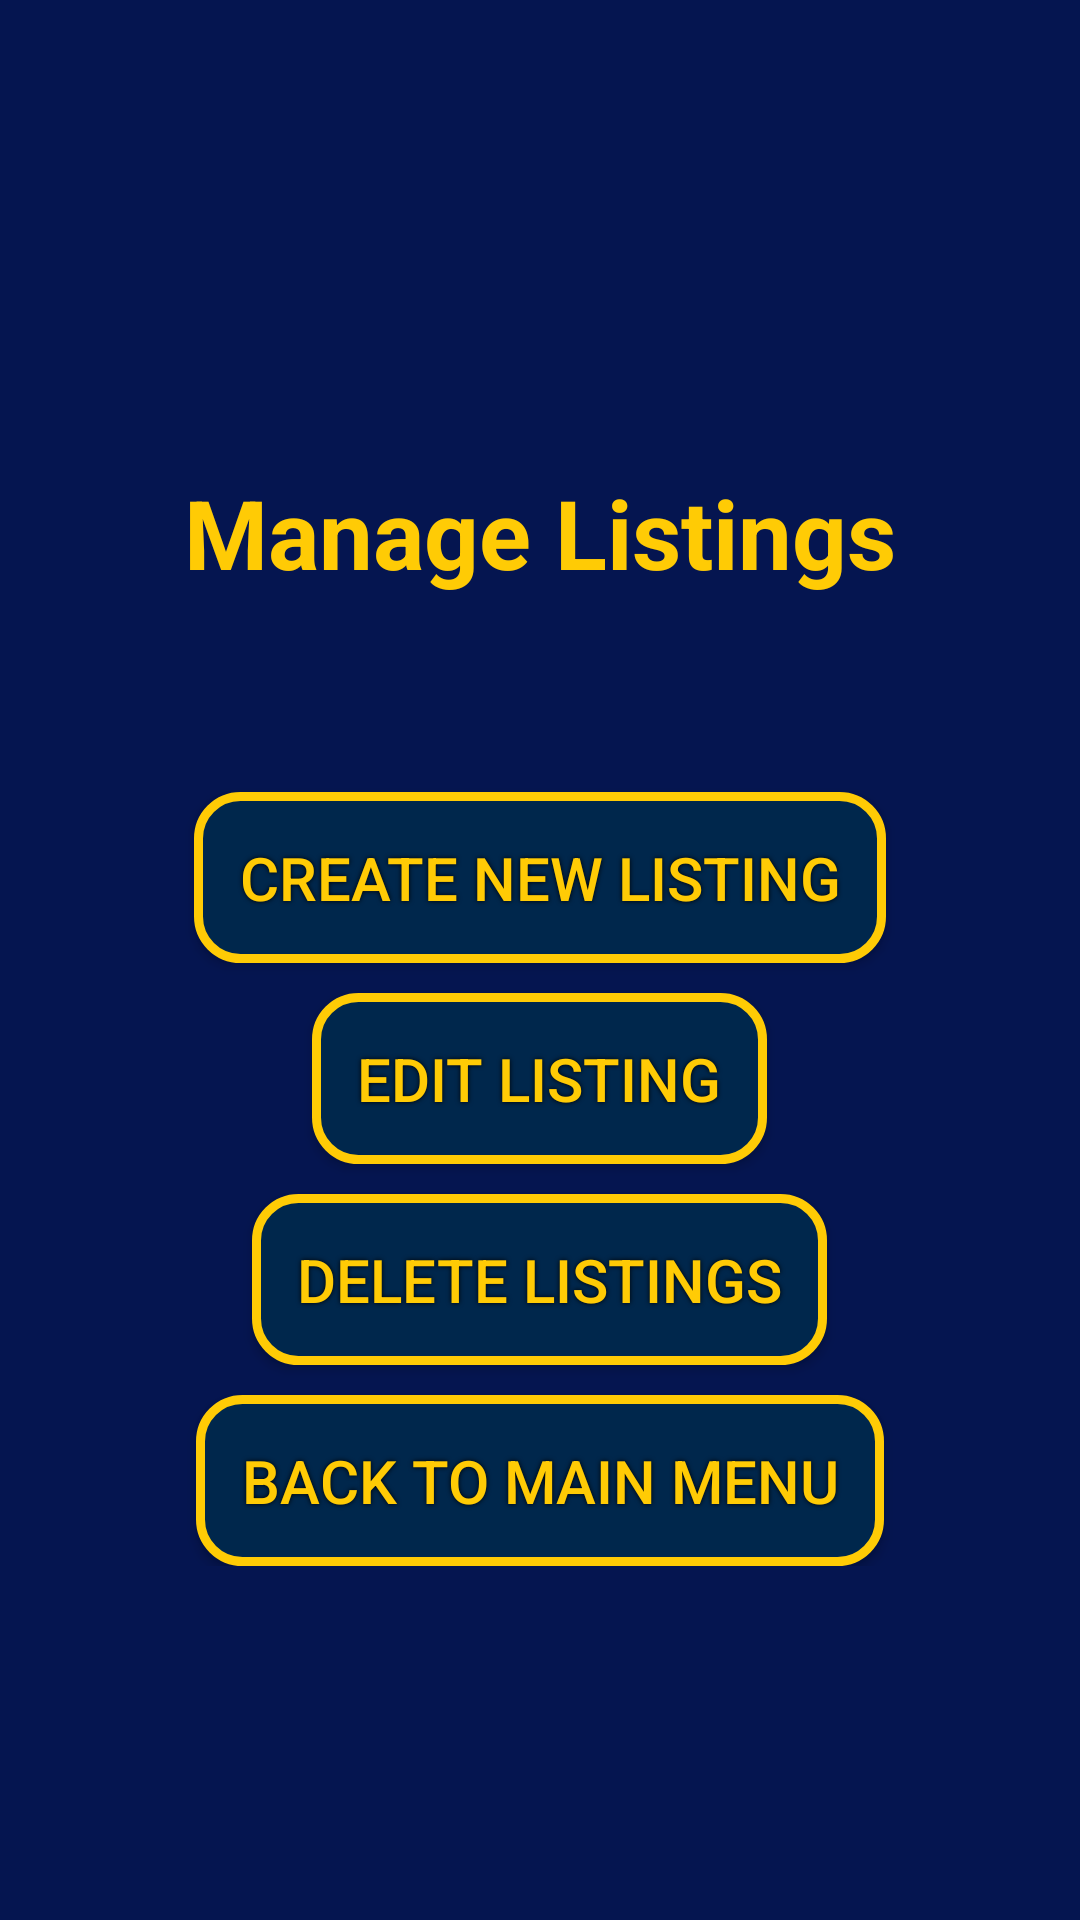

Reconstruct the res/layout file that produces this screen, plus the resources it refers to.
<!-- AndroidManifest.xml: application theme AppTheme -->
<!-- res/layout/activity_my_listings.xml -->
<?xml version="1.0" encoding="utf-8"?>
<LinearLayout xmlns:android="http://schemas.android.com/apk/res/android"
    xmlns:app="http://schemas.android.com/apk/res-auto"
    xmlns:tools="http://schemas.android.com/tools"
    android:layout_width="match_parent"
    android:layout_height="match_parent"
    android:background="#051550"
    android:orientation="vertical"
    tools:context=".MyListings">


    <RelativeLayout
        android:layout_width="wrap_content"
        android:layout_height="wrap_content"
        android:layout_weight="1"
        android:gravity="center_vertical">

        <LinearLayout
            android:id="@+id/MyListingsButtons"
            android:layout_width="match_parent"
            android:layout_height="wrap_content"
            android:layout_centerHorizontal="true"
            android:gravity="center_horizontal"
            android:orientation="vertical"
            android:paddingLeft="15dp"
            android:paddingRight="15dp"
            android:visibility="visible"
            android:layout_marginTop="10dp">

            <TextView
                android:id="@+id/textView15"
                android:layout_width="wrap_content"
                android:layout_height="wrap_content"
                android:layout_marginStart="8dp"
                android:layout_marginLeft="8dp"
                android:layout_marginTop="8dp"
                android:layout_marginEnd="8dp"
                android:layout_marginRight="8dp"
                android:layout_marginBottom="50dp"
                android:paddingTop="20dp"
                android:paddingBottom="5dp"
                android:text="Manage Listings"
                android:textColor="#FFCB05"
                android:textSize="32sp"
                android:textStyle="bold"
                app:fontFamily="@font/graduate"
                app:layout_constraintBottom_toBottomOf="parent"
                app:layout_constraintEnd_toEndOf="parent"
                app:layout_constraintHorizontal_bias="0.496"
                app:layout_constraintStart_toStartOf="parent"
                app:layout_constraintTop_toTopOf="parent"
                app:layout_constraintVertical_bias="0.012"
                app:layout_constraintVertical_chainStyle="spread_inside" />

            <Button
                android:id="@+id/createNewListingButton"
                android:layout_width="wrap_content"
                android:layout_height="0dp"
                android:layout_weight="1"
                android:text="Create New Listing"
                android:textColor="#FFCB05"
                android:textSize="20sp"
                android:background="@drawable/button_shape"
                android:shadowColor="#000000"
                android:shadowDx="0"
                android:shadowDy="0"
                android:shadowRadius="4"
                android:paddingBottom="15dp"
                android:paddingTop="15dp"
                android:paddingRight="15dp"
                android:paddingLeft="15dp"
                android:layout_marginTop="10dp"/>

            <Button
                android:id="@+id/editListingButton"
                android:layout_width="wrap_content"
                android:layout_height="0dp"
                android:layout_weight="1"
                android:text="Edit Listing"
                android:textColor="#FFCB05"
                android:textSize="20sp"
                android:background="@drawable/button_shape"
                android:shadowColor="#000000"
                android:shadowDx="0"
                android:shadowDy="0"
                android:shadowRadius="4"
                android:paddingBottom="15dp"
                android:paddingTop="15dp"
                android:paddingRight="15dp"
                android:paddingLeft="15dp"
                android:layout_marginTop="10dp"/>

            <Button
                android:id="@+id/deleteListingButton"
                android:layout_width="wrap_content"
                android:layout_height="0dp"
                android:layout_weight="1"
                android:text="Delete Listings"
                android:textColor="#FFCB05"
                android:textSize="20sp"
                android:background="@drawable/button_shape"
                android:shadowColor="#000000"
                android:shadowDx="0"
                android:shadowDy="0"
                android:shadowRadius="4"
                android:paddingBottom="15dp"
                android:paddingTop="15dp"
                android:paddingRight="15dp"
                android:paddingLeft="15dp"
                android:layout_marginTop="10dp"/>

            <Button
                android:id="@+id/myListingsBackButton"
                android:layout_width="wrap_content"
                android:layout_height="0dp"
                android:layout_weight="1"
                android:text="Back to Main Menu"
                android:textColor="#FFCB05"
                android:textSize="20sp"
                android:background="@drawable/button_shape"
                android:shadowColor="#000000"
                android:shadowDx="0"
                android:shadowDy="0"
                android:shadowRadius="4"
                android:paddingBottom="15dp"
                android:paddingTop="15dp"
                android:paddingRight="15dp"
                android:paddingLeft="15dp"
                android:layout_marginTop="10dp"/>

        </LinearLayout>

    </RelativeLayout>

</LinearLayout>
<!-- resources referenced by this layout -->
<resources>
  <!-- drawable button_shape (drawable) -->
  <?xml version="1.0" encoding="utf-8"?>
      <shape xmlns:android="http://schemas.android.com/apk/res/android" android:shape="rectangle" >
          <corners
              android:radius="14dp"
              />
          <solid
              android:color="#00274C"
              />
          <padding
              android:left="0dp"
              android:top="0dp"
              android:right="0dp"
              android:bottom="0dp"
              />
          <stroke
              android:width="3dp"
              android:color="#FFCB05"
              />
      </shape>
  <style name="AppTheme" parent="Theme.AppCompat.Light.NoActionBar">
          
          <item name="colorPrimary">@color/colorPrimary</item>
          <item name="colorPrimaryDark">#051550</item>
          <item name="colorAccent">@color/colorAccent</item>
      </style>
  <!-- not gathered from this repository: default colours our renderer supplied (Android Studio template values) -->
  <color name="colorPrimary">#FF6200EE</color>
  <color name="colorAccent">#FF03DAC5</color>
</resources>
